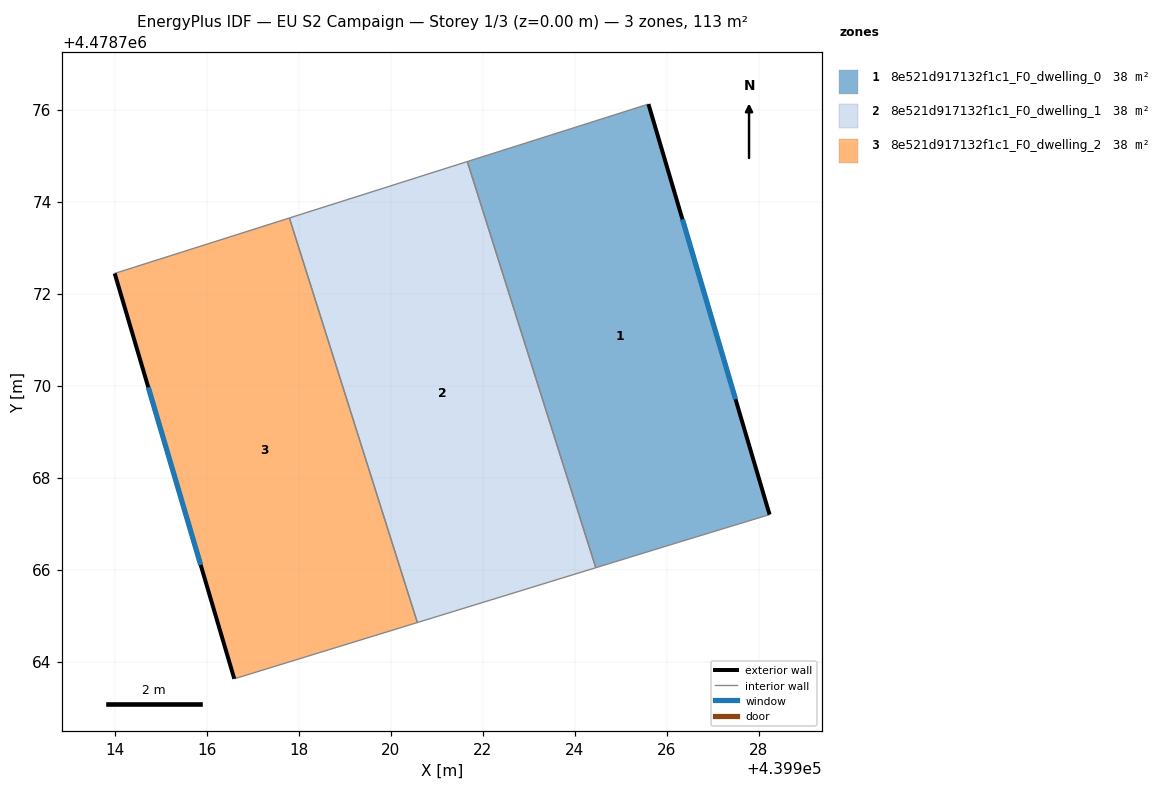
=== STOREY PLAN SPEC (per zone: floor XY polygon, exterior-wall plan segments, windows/doors) ===
zone 1: 8e521d917132f1c1_F0_dwelling_0  (37.5 m²)
  floor: (439925.60, 4478776.12) (439928.23, 4478767.20) (439926.28, 4478766.60) (439924.46, 4478766.04) (439921.66, 4478774.87)
  exterior wall: (439928.23, 4478767.20) – (439925.60, 4478776.12)  [9.3 m]
    window: (439927.49, 4478769.70) – (439926.34, 4478773.62)  [5.4 m²]
  interior walls: 4
zone 2: 8e521d917132f1c1_F0_dwelling_1  (37.5 m²)
  floor: (439921.66, 4478774.87) (439924.46, 4478766.04) (439920.58, 4478764.85) (439917.79, 4478773.65)
  interior walls: 4
zone 3: 8e521d917132f1c1_F0_dwelling_2  (37.5 m²)
  floor: (439917.79, 4478773.65) (439920.58, 4478764.85) (439916.60, 4478763.63) (439914.00, 4478772.44)
  exterior wall: (439914.00, 4478772.44) – (439916.60, 4478763.63)  [9.2 m]
    window: (439914.73, 4478769.97) – (439915.87, 4478766.10)  [5.3 m²]
  interior walls: 3

=== DERIVED (storey summary) ===
Building: EU S2 Campaign
Storey: 1 of 3  (floor level z = 0.00 m)
Storey gross floor area: 112.5 m²
Zones on this storey: 3
  - 8e521d917132f1c1_F0_dwelling_0: floor 37.5 m²; exterior wall 9.3 m (27.9 m²); 1 window(s) 5.4 m²; WWR 19.2%
  - 8e521d917132f1c1_F0_dwelling_1: floor 37.5 m²
  - 8e521d917132f1c1_F0_dwelling_2: floor 37.5 m²; exterior wall 9.2 m (27.6 m²); 1 window(s) 5.3 m²; WWR 19.2%
Zone adjacency (shared interzone walls):
  - 8e521d917132f1c1_F0_dwelling_0 ↔ 8e521d917132f1c1_F0_dwelling_1
  - 8e521d917132f1c1_F0_dwelling_1 ↔ 8e521d917132f1c1_F0_dwelling_2